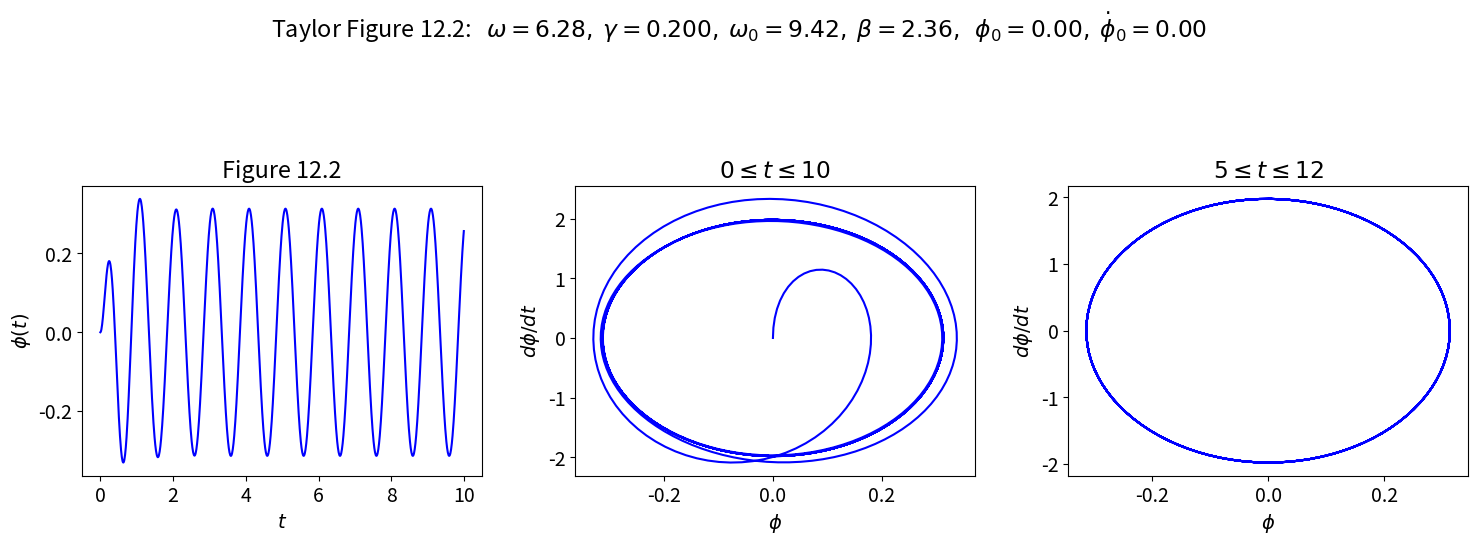
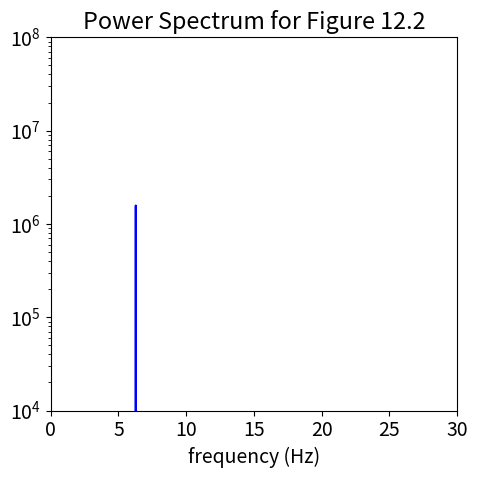
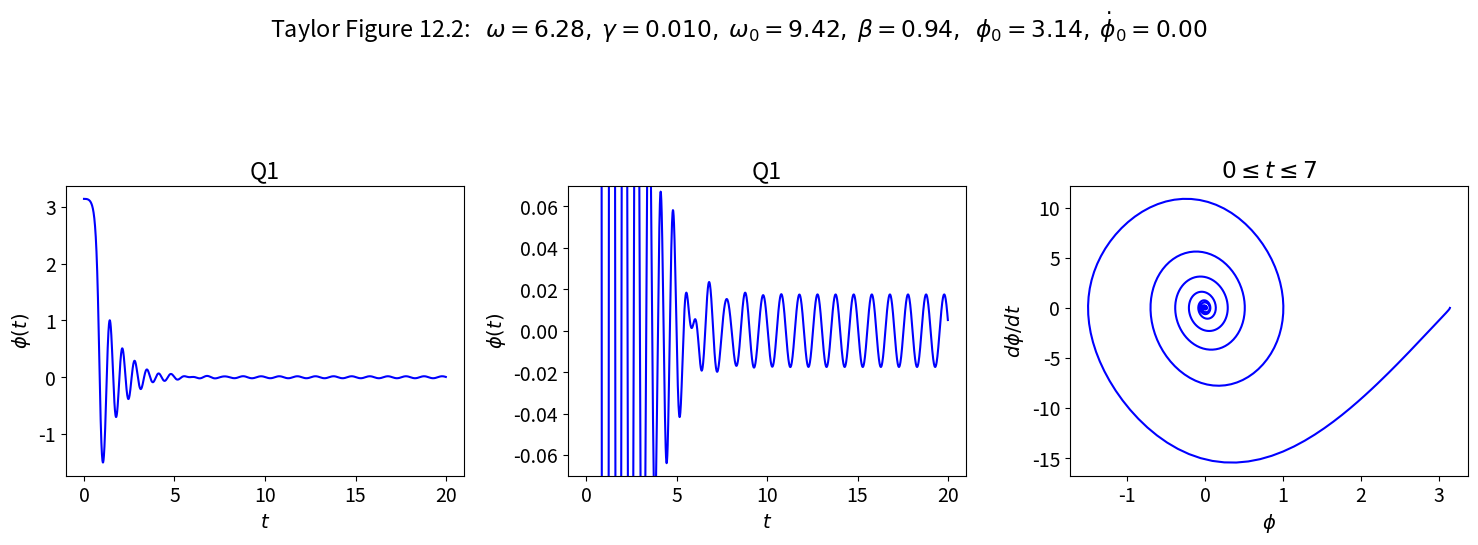
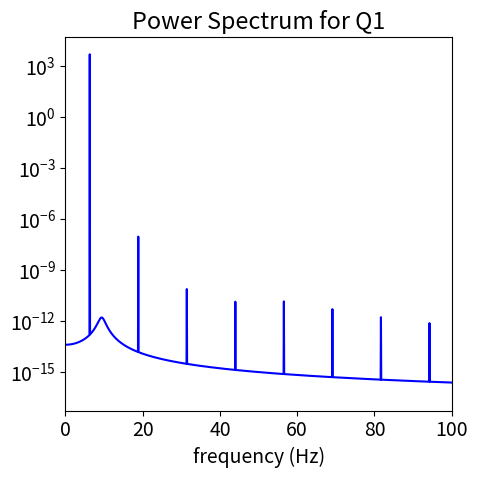
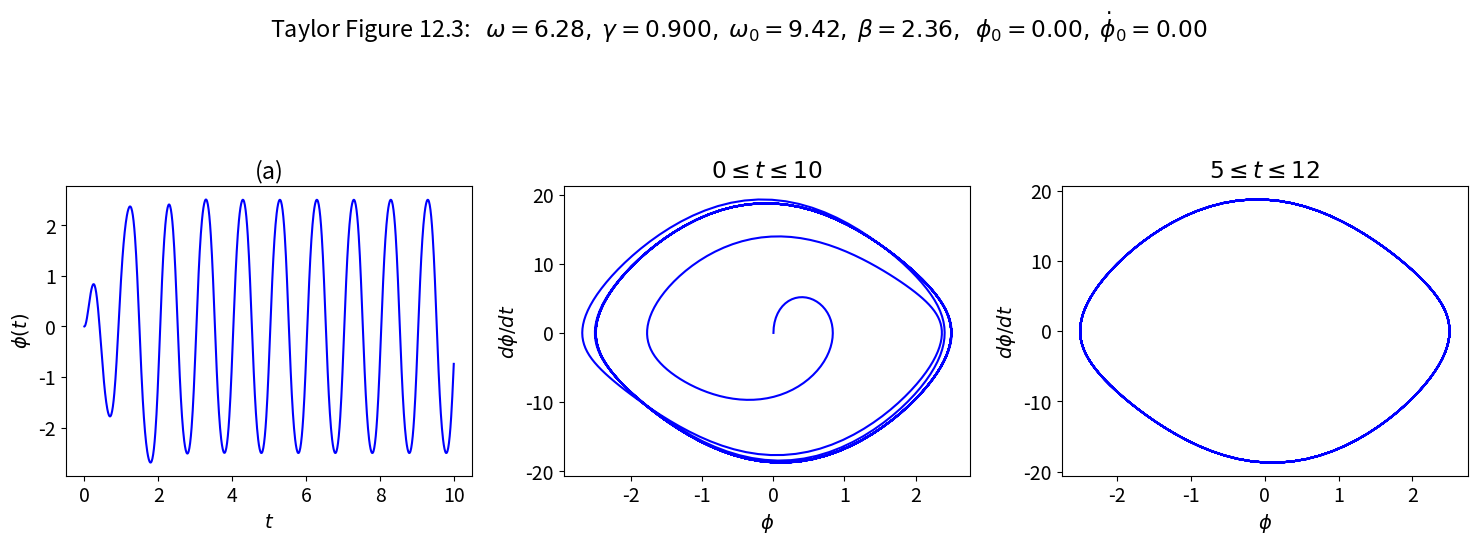
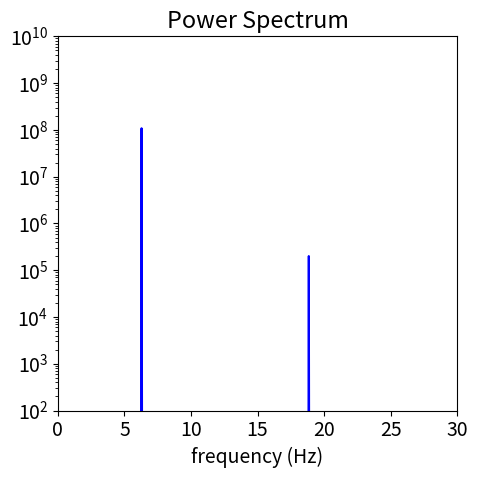

Write Python code to recreate these figures, in order.
#!/usr/bin/env python
# coding: utf-8

# # Multiple pendulum plots: Section 12.3
# 
# Use Pendulum class to generate basic pendulum plots.  Applied here to examples from Taylor Section 12.3.
# 
# * Last revised 21-Jan-2019 by Dick Furnstahl ([email redacted]).

# In[1]:


get_ipython().run_line_magic('matplotlib', 'inline')


# In[2]:


import numpy as np
from scipy.integrate import odeint

import matplotlib.pyplot as plt


# ## Pendulum class and utility functions

# In[3]:


class Pendulum():
    """
    Pendulum class implements the parameters and differential equation for 
     a pendulum using the notation from Taylor.
     
    Parameters
    ----------
    omega_0 : float
        natural frequency of the pendulum (\sqrt{g/l} where l is the 
        pendulum length) 
    beta : float
        coefficient of friction 
    gamma_ext : float
        amplitude of external force is gamma * omega_0**2 
    omega_ext : float
        frequency of external force 
    phi_ext : float
        phase angle for external force 

    Methods
    -------
    dy_dt(y, t)
        Returns the right side of the differential equation in vector y, 
        given time t and the corresponding value of y.
    driving_force(t) 
        Returns the value of the external driving force at time t.
    """
    def __init__(self, omega_0=1., beta=0.2,
                 gamma_ext=0.2, omega_ext=0.689, phi_ext=0.
                ):
        self.omega_0 = omega_0
        self.beta = beta
        self.gamma_ext = gamma_ext
        self.omega_ext = omega_ext
        self.phi_ext = phi_ext
    
    def dy_dt(self, y, t):
        """
        This function returns the right-hand side of the diffeq: 
        [dphi/dt d^2phi/dt^2]
        
        Parameters
        ----------
        y : float
            A 2-component vector with y[0] = phi(t) and y[1] = dphi/dt
        t : float
            time 
            
        Returns
        -------
        
        """
        F_ext = self.driving_force(t)
        return [y[1], -self.omega_0**2 * np.sin(y[0]) - 2.*self.beta * y[1]                        + F_ext]
    
    def driving_force(self, t):
        """
        This function returns the value of the driving force at time t.
        """
        return self.gamma_ext * self.omega_0**2                               * np.cos(self.omega_ext*t + self.phi_ext)  
    
    def solve_ode(self, phi_0, phi_dot_0, abserr=1.0e-8, relerr=1.0e-6):
        """
        Solve the ODE given initial conditions.
        For now use odeint, but we have the option to switch.
        Specify smaller abserr and relerr to get more precision.
        """
        y = [phi_0, phi_dot_0]  
        phi, phi_dot = odeint(self.dy_dt, y, t_pts, 
                              atol=abserr, rtol=relerr).T
        return phi, phi_dot


# In[4]:


def plot_y_vs_x(x, y, axis_labels=None, label=None, title=None, 
                color=None, linestyle=None, semilogy=False, loglog=False,
                ax=None):
    """
    Generic plotting function: return a figure axis with a plot of y vs. x,
    with line color and style, title, axis labels, and line label
    """
    if ax is None:        # if the axis object doesn't exist, make one
        ax = plt.gca()

    if (semilogy):
        line, = ax.semilogy(x, y, label=label, 
                            color=color, linestyle=linestyle)
    elif (loglog):
        line, = ax.loglog(x, y, label=label, 
                          color=color, linestyle=linestyle)
    else:
        line, = ax.plot(x, y, label=label, 
                    color=color, linestyle=linestyle)

    if label is not None:    # if a label if passed, show the legend
        ax.legend()
    if title is not None:    # set a title if one if passed
        ax.set_title(title)
    if axis_labels is not None:  # set x-axis and y-axis labels if passed  
        ax.set_xlabel(axis_labels[0])
        ax.set_ylabel(axis_labels[1])

    return ax, line


# In[5]:


def start_stop_indices(t_pts, plot_start, plot_stop):
    start_index = (np.fabs(t_pts-plot_start)).argmin()  # index in t_pts array 
    stop_index = (np.fabs(t_pts-plot_stop)).argmin()  # index in t_pts array 
    return start_index, stop_index


# ## Make plots for Taylor Figure 12.2
# 
# We'll set it up with the specified parameters.

# In[6]:


# Labels for individual plot axes
phi_vs_time_labels = (r'$t$', r'$\phi(t)$')
phi_dot_vs_time_labels = (r'$t$', r'$d\phi/dt(t)$')
state_space_labels = (r'$\phi$', r'$d\phi/dt$')

# Common plotting time (generate the full time then use slices)
t_start = 0.
t_end = 100.
delta_t = 0.01

t_pts = np.arange(t_start, t_end+delta_t, delta_t)  

# Common pendulum parameters
gamma_ext = 0.2
omega_ext = 2.*np.pi
phi_ext = 0.

omega_0 = 1.5*omega_ext
beta = omega_0/4.

# Instantiate a pendulum 
p1 = Pendulum(omega_0=omega_0, beta=beta, 
              gamma_ext=gamma_ext, omega_ext=omega_ext, phi_ext=phi_ext)

# calculate the driving force for t_pts
driving = p1.driving_force(t_pts)


# In[7]:


# initial conditions specified
phi_0 = 0.
phi_dot_0 = 0.0
phi, phi_dot = p1.solve_ode(phi_0, phi_dot_0)

# Change the common font size
font_size = 14
plt.rcParams.update({'font.size': font_size})

# start the plot!
fig = plt.figure(figsize=(15,5))
overall_title = 'Taylor Figure 12.2:  ' +                 rf' $\omega = {omega_ext:.2f},$' +                 rf' $\gamma = {gamma_ext:.3f},$' +                 rf' $\omega_0 = {omega_0:.2f},$' +                 rf' $\beta = {beta:.2f},$' +                 rf'  $\phi_0 = {phi_0:.2f},$' +                 rf' $\dot\phi_0 = {phi_dot_0:.2f}$' +                 '\n'     # \n means a new line (adds some space here)
fig.suptitle(overall_title, va='baseline')
    
# first plot: plot from t=0 to t=10   
ax_a = fig.add_subplot(1,3,1)                  

start, stop = start_stop_indices(t_pts, 0., 10.)    
plot_y_vs_x(t_pts[start : stop], phi[start : stop], 
            axis_labels=phi_vs_time_labels, 
            color='blue',
            label=None, 
            title='Figure 12.2', 
            ax=ax_a)    
                              
# second plot: state space plot from t=0 to t=10   
ax_b = fig.add_subplot(1,3,2)                  

start, stop = start_stop_indices(t_pts, 0., 10.)    
plot_y_vs_x(phi[start : stop], phi_dot[start : stop], 
            axis_labels=state_space_labels, 
            color='blue',
            label=None, 
            title=rf'$0 \leq t \leq 10$', 
            ax=ax_b)    

# third plot: state space plot from t=5 to t=12   
ax_c = fig.add_subplot(1,3,3)                  

start, stop = start_stop_indices(t_pts, 5., 12.)    
plot_y_vs_x(phi[start : stop], phi_dot[start : stop], 
            axis_labels=state_space_labels, 
            color='blue',
            label=None, 
            title=rf'$5 \leq t \leq 12$', 
            ax=ax_c)    

fig.tight_layout()
fig.savefig('Figure_12.2.png', bbox_inches='tight')  # always bbox_inches='tight'


# In[ ]:





# Now trying the power spectrum in steady state, plotting only positive frequencies and cutting off any lower peaks from noise.  We multiply the frequencies by $2\pi$ to get the angular frequency.  **What do you observe?**

# In[8]:


start, stop = start_stop_indices(t_pts, 20., t_end)    
signal = phi[start:stop]
power_spectrum = np.abs(np.fft.fft(signal))**2
freqs = 2.*np.pi * np.fft.fftfreq(signal.size, delta_t)
idx = np.argsort(freqs)

fig_ps = plt.figure(figsize=(5,5))
ax_ps = fig_ps.add_subplot(1,1,1)
ax_ps.semilogy(freqs[idx], power_spectrum[idx], color='blue')
ax_ps.set_xlim(0, 30.)
ax_ps.set_ylim(1.e4, 1.e8)
ax_ps.set_xlabel('frequency (Hz)')
ax_ps.set_title('Power Spectrum for Figure 12.2')

fig_ps.tight_layout()


# ## Sections 12.1 $--$ 12.3 Q1: Pick conditions and then analyze

# In[9]:


# Labels for individual plot axes
phi_vs_time_labels = (r'$t$', r'$\phi(t)$')
phi_dot_vs_time_labels = (r'$t$', r'$d\phi/dt(t)$')
state_space_labels = (r'$\phi$', r'$d\phi/dt$')

# Common plotting time (generate the full time then use slices)
t_start = 0.
t_end = 100.
delta_t = 0.01

t_pts = np.arange(t_start, t_end+delta_t, delta_t)  

# Common pendulum parameters
gamma_ext = 0.01   # weak driving
omega_ext = 2.*np.pi
phi_ext = np.pi/2.  # come back to this later!

omega_0 = 1.5*omega_ext
beta = omega_0/10.  # weak damping

# Instantiate a pendulum 
p1 = Pendulum(omega_0=omega_0, beta=beta, 
              gamma_ext=gamma_ext, omega_ext=omega_ext, phi_ext=phi_ext)

# calculate the driving force for t_pts
driving = p1.driving_force(t_pts)


# In[10]:


# initial conditions specified
phi_0 = np.pi    # at the top
phi_dot_0 = 0.0  # motionless
phi, phi_dot = p1.solve_ode(phi_0, phi_dot_0)

# Change the common font size
font_size = 14
plt.rcParams.update({'font.size': font_size})

# start the plot!
fig = plt.figure(figsize=(15,5))
overall_title = 'Taylor Figure 12.2:  ' +                 rf' $\omega = {omega_ext:.2f},$' +                 rf' $\gamma = {gamma_ext:.3f},$' +                 rf' $\omega_0 = {omega_0:.2f},$' +                 rf' $\beta = {beta:.2f},$' +                 rf'  $\phi_0 = {phi_0:.2f},$' +                 rf' $\dot\phi_0 = {phi_dot_0:.2f}$' +                 '\n'     # \n means a new line (adds some space here)
fig.suptitle(overall_title, va='baseline')
    
# first plot: plot from t=0 to t=20   
ax_a = fig.add_subplot(1,3,1)                  

start, stop = start_stop_indices(t_pts, 0., 20.)    
plot_y_vs_x(t_pts[start : stop], phi[start : stop], 
            axis_labels=phi_vs_time_labels, 
            color='blue',
            label=None, 
            title='Q1', 
            ax=ax_a)    
                              
# second plot: same as first but scaled up
ax_b = fig.add_subplot(1,3,2)                  

start, stop = start_stop_indices(t_pts, 0., 20.)    
plot_y_vs_x(t_pts[start : stop], phi[start : stop], 
            axis_labels=phi_vs_time_labels, 
            color='blue',
            label=None, 
            title='Q1', 
            ax=ax_b)    
ax_b.set_ylim(-0.07, 0.07)

# third plot: state space plot from t=0 to t=7  
ax_c = fig.add_subplot(1,3,3)                  

start, stop = start_stop_indices(t_pts, 0., 7.)    
plot_y_vs_x(phi[start : stop], phi_dot[start : stop], 
            axis_labels=state_space_labels, 
            color='blue',
            label=None, 
            title=rf'$0 \leq t \leq 7$', 
            ax=ax_c)    

fig.tight_layout()
fig.savefig('Section_12.3_Q1.png', bbox_inches='tight')  # always bbox_inches='tight'


# **Now go back and predict what the state space plot will look like if we skip the transient region.**

# Now trying the power spectrum in steady state, plotting only positive frequencies and cutting off any lower peaks from noise.  We multiply the frequencies by $2\pi$ to get the angular frequency.  **What do you observe?**

# In[11]:


start, stop = start_stop_indices(t_pts, 20., t_end)    
signal = phi[start:stop]
power_spectrum = np.abs(np.fft.fft(signal))**2
freqs = 2.*np.pi * np.fft.fftfreq(signal.size, delta_t)
idx = np.argsort(freqs)

fig_ps = plt.figure(figsize=(5,5))
ax_ps = fig_ps.add_subplot(1,1,1)
ax_ps.semilogy(freqs[idx], power_spectrum[idx], color='blue')
ax_ps.set_xlim(0, 100.)
#ax_ps.set_ylim(1.e4, 1.e8)
ax_ps.set_xlabel('frequency (Hz)')
ax_ps.set_title('Power Spectrum for Q1')

fig_ps.tight_layout()


# ## Make plots for Taylor Figure 12.3
# 
# Just change $\gamma$ from 0.2 to 0.9 compared to Figure 12.2.

# In[12]:


# Labels for individual plot axes
phi_vs_time_labels = (r'$t$', r'$\phi(t)$')
phi_dot_vs_time_labels = (r'$t$', r'$d\phi/dt(t)$')
state_space_labels = (r'$\phi$', r'$d\phi/dt$')

# Common plotting time (generate the full time then use slices)
t_start = 0.
t_end = 100.
delta_t = 0.01

t_pts = np.arange(t_start, t_end+delta_t, delta_t)  

# Common pendulum parameters
gamma_ext = 0.9
omega_ext = 2.*np.pi
phi_ext = 0.

omega_0 = 1.5*omega_ext
beta = omega_0/4.

# Instantiate a pendulum 
p1 = Pendulum(omega_0=omega_0, beta=beta, 
              gamma_ext=gamma_ext, omega_ext=omega_ext, phi_ext=phi_ext)

# calculate the driving force for t_pts
driving = p1.driving_force(t_pts)


# In[13]:


# initial conditions specified
phi_0 = 0.
phi_dot_0 = 0.0
phi, phi_dot = p1.solve_ode(phi_0, phi_dot_0)

# Change the common font size
font_size = 14
plt.rcParams.update({'font.size': font_size})

# start the plot!
fig = plt.figure(figsize=(15,5))
overall_title = 'Taylor Figure 12.3:  ' +                 rf' $\omega = {omega_ext:.2f},$' +                 rf' $\gamma = {gamma_ext:.3f},$' +                 rf' $\omega_0 = {omega_0:.2f},$' +                 rf' $\beta = {beta:.2f},$' +                 rf'  $\phi_0 = {phi_0:.2f},$' +                 rf' $\dot\phi_0 = {phi_dot_0:.2f}$' +                 '\n'     # \n means a new line (adds some space here)
fig.suptitle(overall_title, va='baseline')
    
# first plot: plot from t=0 to t=10   
ax_a = fig.add_subplot(1,3,1)                  

start, stop = start_stop_indices(t_pts, 0., 10.)    
plot_y_vs_x(t_pts[start : stop], phi[start : stop], 
            axis_labels=phi_vs_time_labels, 
            color='blue',
            label=None, 
            title='(a)', 
            ax=ax_a)    
                              
# second plot: state space plot from t=0 to t=10   
ax_b = fig.add_subplot(1,3,2)                  

start, stop = start_stop_indices(t_pts, 0., 10.)    
plot_y_vs_x(phi[start : stop], phi_dot[start : stop], 
            axis_labels=state_space_labels, 
            color='blue',
            label=None, 
            title=rf'$0 \leq t \leq 10$', 
            ax=ax_b)    

# third plot: state space plot from t=5 to t=12   
ax_c = fig.add_subplot(1,3,3)                  

start, stop = start_stop_indices(t_pts, 5., 12.)    
plot_y_vs_x(phi[start : stop], phi_dot[start : stop], 
            axis_labels=state_space_labels, 
            color='blue',
            label=None, 
            title=rf'$5 \leq t \leq 12$', 
            ax=ax_c)    

fig.tight_layout()
fig.savefig('Figure_12.3.png', bbox_inches='tight')  # always bbox_inches='tight'


# In[ ]:





# Now trying the power spectrum in steady state, plotting only positive frequencies and cutting off any lower peaks from noise.  We multiply the frequencies by $2\pi$ to get the angular frequency.  **What do you observe?**

# In[14]:


start, stop = start_stop_indices(t_pts, 20., t_end)    
signal = phi[start:stop]
power_spectrum = np.abs(np.fft.fft(signal))**2
freqs = 2.*np.pi * np.fft.fftfreq(signal.size, delta_t)
idx = np.argsort(freqs)

fig_ps = plt.figure(figsize=(5,5))
ax_ps = fig_ps.add_subplot(1,1,1)
ax_ps.semilogy(freqs[idx], power_spectrum[idx], color='blue')
ax_ps.set_xlim(0, 30.)
ax_ps.set_ylim(1.e2, 1.e10)
ax_ps.set_xlabel('frequency (Hz)')
ax_ps.set_title('Power Spectrum')

fig_ps.tight_layout()


# In[ ]:




